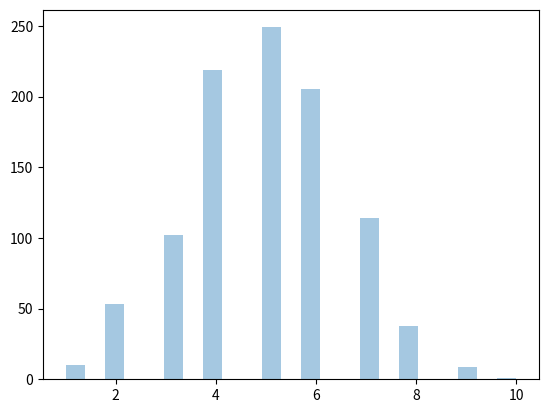

Source code (Python):
################################################################################
#Cargar librerias
################################################################################

import numpy as np

from scipy.stats import binom

import matplotlib.pyplot as plt
# importando seaborn
import seaborn as sns 

from numpy import random



#""""
#Fuente:
#https://qu4nt.com/distribucion-normal-manejada-con-python/
#""""

################################################################################
#Calcular
################################################################################




#------------------------------------------------------------------------------
#Probabilidad


#P[X=10]´

binom.pmf (k = 10 , n = 12 , p = 0.6 )

#P[X<=2]

binom.cdf (k = 2 , n = 5 , p = 0.5 )

#-------------------------------------------------------------------------------
#Cuantieles

binom.ppf(0.025,  n = 5 , p = 0.5)



#-------------------------------------------------------------------------------
#Graficar

x = random.binomial (n = 10 , p = 0.5 , size = 1000 )

sns.distplot (x, hist = True , kde = False )

plt.show ()

